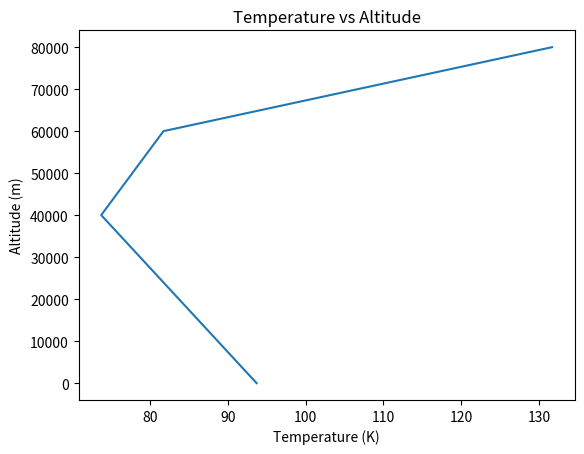
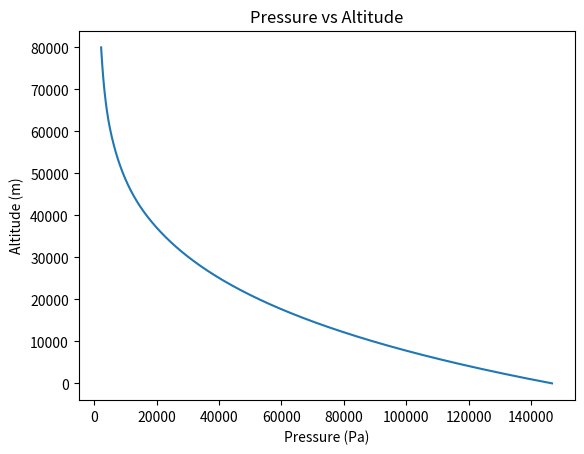
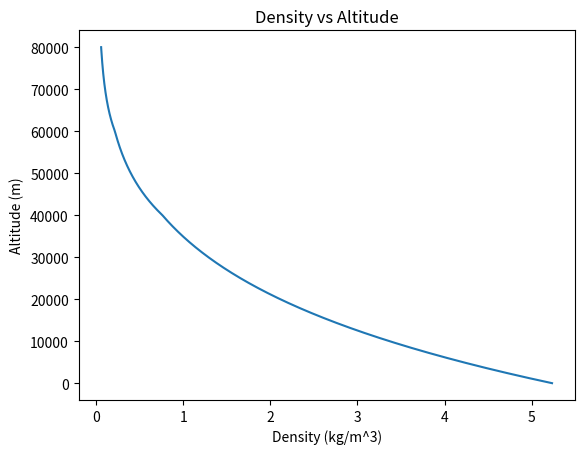

The matplotlib source for these figures, in order:
import numpy as np
from matplotlib import pyplot as plt

N2PER = 98.4
CH4PER = 1.4
H2PER = .2

SurfStdTemp = 93.7
LapseRate040 = -.0005
ChangeRate4060 = .0004
ChangeRate6080 = .0025
SurfStdPress = 146700
SpecificHeatRat = 1.45
g = 1.352

N2MOLMASS = 28.02
CH4MOLMASS = 16.042
H2MOLMASS = 2.016

AMolMass = N2PER / 100 * N2MOLMASS + CH4PER / 100 * CH4MOLMASS + H2PER / 100 * H2MOLMASS
SpecGasConst = 8.314 / AMolMass * 1000

def Temperature(alt):
    std = SurfStdTemp
    if alt >= 60*1000 and alt < 80*1000:
        temp = SurfStdTemp + LapseRate040 * 40 * 1000 + ChangeRate4060 * 20 * 1000 + ChangeRate6080 * (alt - 60*1000)
    elif alt >= 40*1000 and alt < 60*1000:
        temp = SurfStdTemp + LapseRate040 * 40 * 1000 + ChangeRate4060 * (alt - 40*1000)
    elif alt < 40*1000 and alt >= 0:
        temp = SurfStdTemp + LapseRate040 * alt
    else:
       temp = "Altitude must be within 0 and 80000 meters"
    return temp

def Pressure(alt):
    std = SurfStdPress
    press40 = np.e ** (-g / (SpecGasConst*LapseRate040) * np.log(Temperature(40*1000) / Temperature(0))) * SurfStdPress
    press60 = np.e ** (-g / (SpecGasConst*ChangeRate4060) * np.log(Temperature(60*1000) / Temperature(40*1000))) * press40
    if alt >= 0 and alt < 40 * 1000:
        press = np.e ** (-g / (SpecGasConst*LapseRate040) * np.log(Temperature(alt) / Temperature(0))) * SurfStdPress
    elif alt >= 40 * 1000 and alt < 60 * 1000:
        press = np.e ** (-g / (SpecGasConst*ChangeRate4060) * np.log(Temperature(alt) / Temperature(40*1000))) * press40
    elif alt >= 60*1000 and alt < 80*1000:
        press = np.e ** (-g / (SpecGasConst*ChangeRate6080) * np.log(Temperature(alt) / Temperature(60*1000))) * press60
    else:
       press = "Altitude must be within 0 and 80000 meters"
    return press

def Density(alt):
    return Pressure(alt) / (Temperature(alt) * SpecGasConst)

plot1 = plt.figure(1)
y1 = np.arange(0, 80*1000)
temps = []
for i in range(80*1000):
    temps.append(Temperature(i))
x1 = temps
plt.title("Temperature vs Altitude")
plt.xlabel("Temperature (K)")
plt.ylabel("Altitude (m)")
plt.plot(x1,y1)

plot2 = plt.figure(2)
y2 = np.arange(0, 80*1000)
presses = []
for i in range(80*1000):
    presses.append(Pressure(i))
x2 = presses
plt.title("Pressure vs Altitude")
plt.xlabel("Pressure (Pa)")
plt.ylabel("Altitude (m)")
plt.plot(x2,y2)

plot3 = plt.figure(3)
y3 = np.arange(0, 80*1000)
dens = []
for i in range(80*1000):
    dens.append(Density(i))
x3= dens
plt.title("Density vs Altitude")
plt.xlabel("Density (kg/m^3)")
plt.ylabel("Altitude (m)")
plt.plot(x3,y3)

print("Pressure at 50km: " + str(Pressure(50*1000)) + " Pa")
print("Pressure at 70km: " + str(Pressure(70*1000)) + " Pa")
print("Density at 50km: " + str(Density(50*1000)) + " kg/m^3")
print("Density at 70km: " + str(Density(70*1000)) + " kg/m^3")
plt.show()